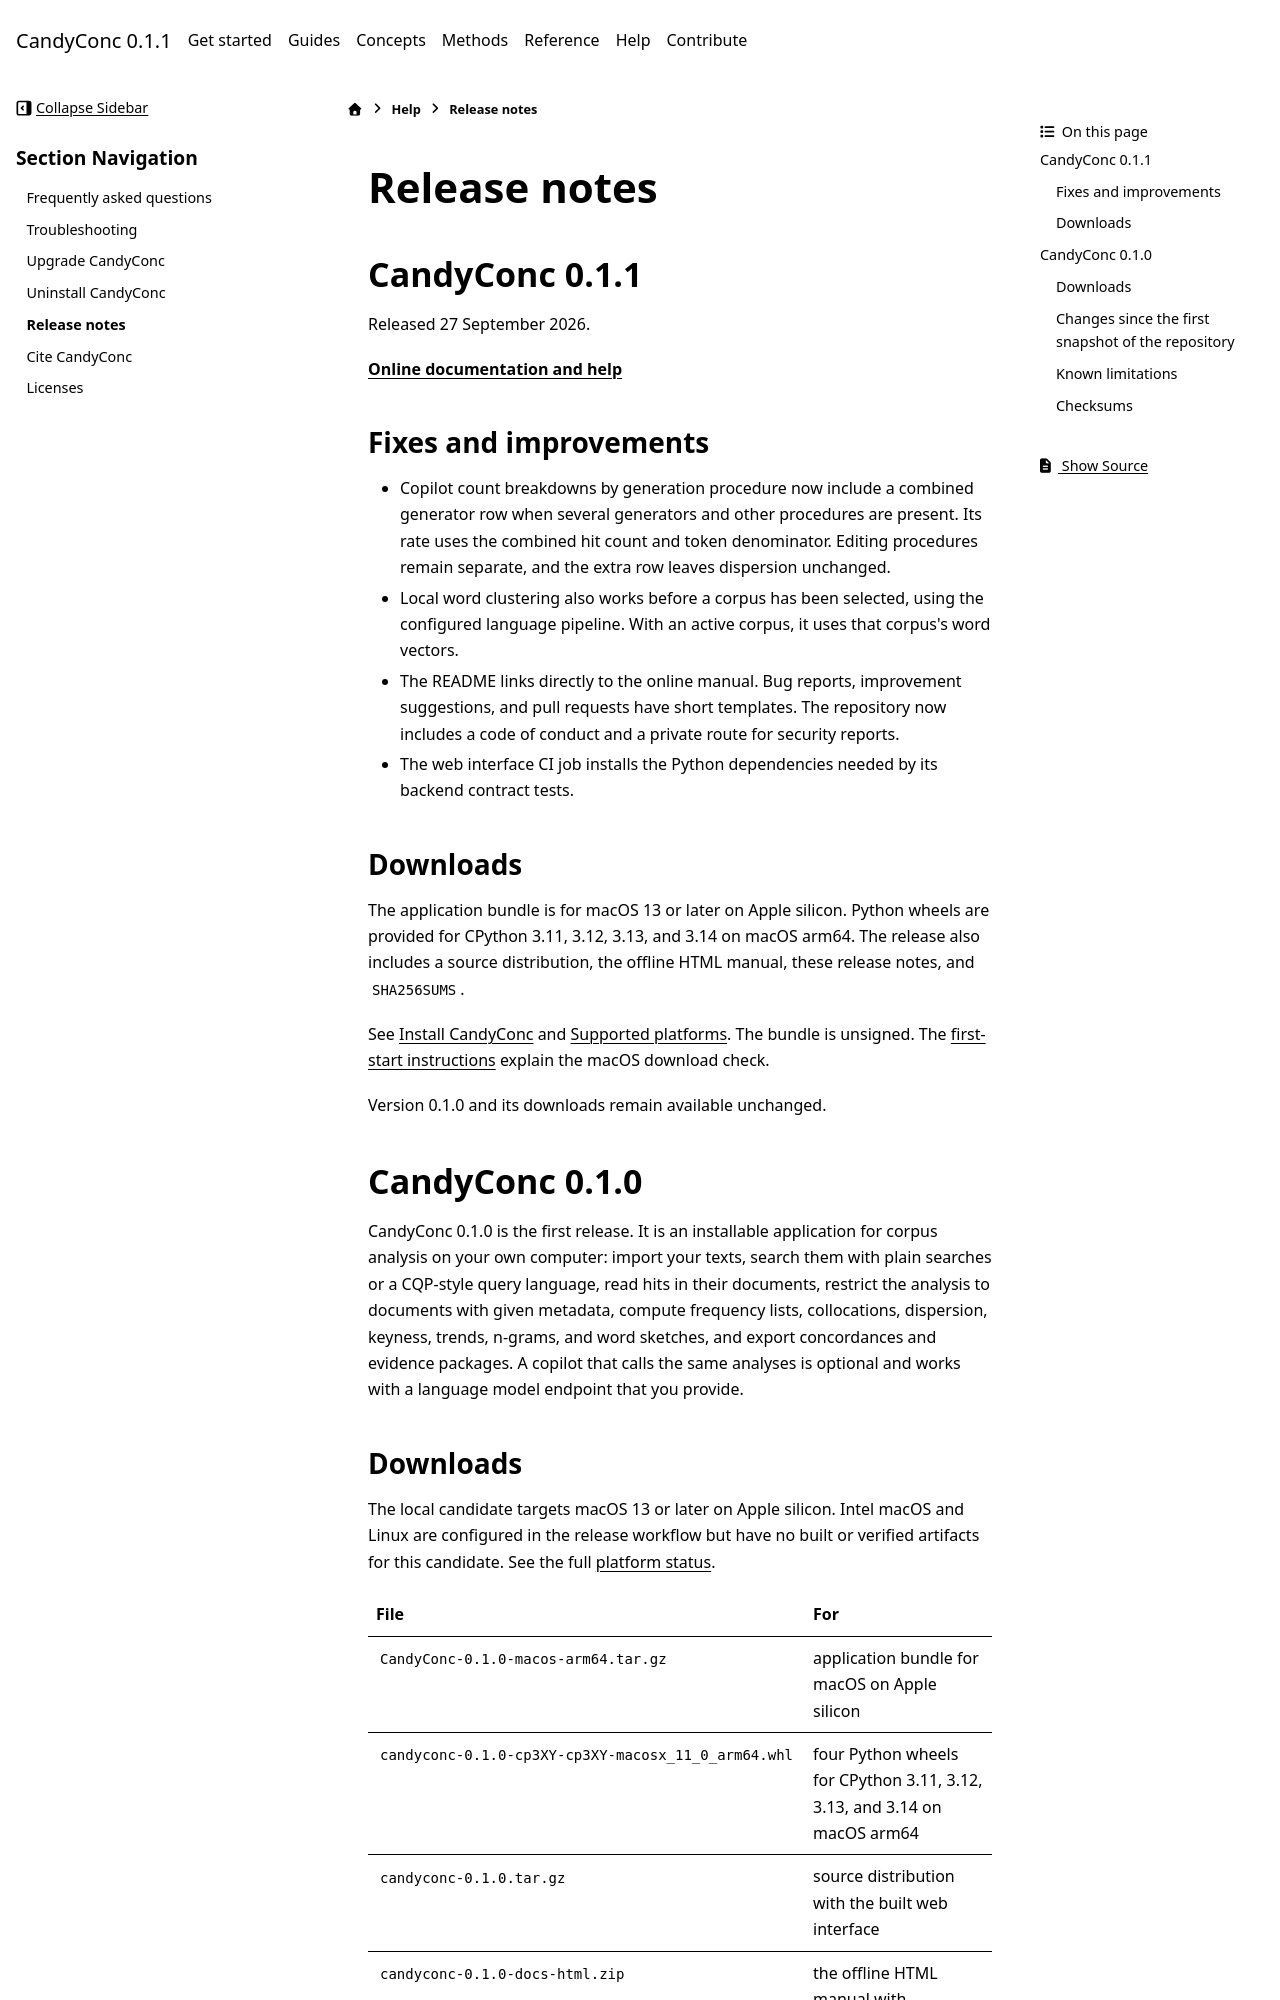

repository: miweru/CandyConc · page: help/release-notes.html · generator: sphinx

# Release notes

## CandyConc 0.1.1

Released 27 September 2026.

**[Online documentation and help](https://miweru.github.io/CandyConc/)**

### Fixes and improvements

- Copilot count breakdowns by generation procedure now include a combined
  generator row when several generators and other procedures are present.
  Its rate uses the combined hit count and token denominator. Editing
  procedures remain separate, and the extra row leaves dispersion unchanged.
- Local word clustering also works before a corpus has been selected, using
  the configured language pipeline. With an active corpus, it uses that
  corpus's word vectors.
- The README links directly to the online manual. Bug reports, improvement
  suggestions, and pull requests have short templates. The repository now
  includes a code of conduct and a private route for security reports.
- The web interface CI job installs the Python dependencies needed by its
  backend contract tests.

### Downloads

The application bundle is for macOS 13 or later on Apple silicon. Python
wheels are provided for CPython 3.11, 3.12, 3.13, and 3.14 on macOS arm64.
The release also includes a source distribution, the offline HTML manual,
these release notes, and `SHA256SUMS`.

See [Install CandyConc](../get-started/install.md) and
[Supported platforms](../reference/supported-platforms.md).
The bundle is unsigned. The [first-start instructions](troubleshooting.md#macos-refuses-to-run-the-bundle-after-a-browser-download)
explain the macOS download check.

Version 0.1.0 and its downloads remain available unchanged.

## CandyConc 0.1.0

CandyConc 0.1.0 is the first release. It is an installable application for
corpus analysis on your own computer: import your texts, search them with
plain searches or a CQP-style query language, read hits in their documents,
restrict the analysis to documents with given metadata, compute frequency
lists, collocations, dispersion, keyness, trends, n-grams, and word sketches,
and export concordances and evidence packages. A copilot that calls the same
analyses is optional and works with a language model endpoint that you
provide.

### Downloads

The local candidate targets macOS 13 or later on Apple silicon. Intel macOS and Linux
are configured in the release workflow but have no built or verified
artifacts for this candidate. See the full
[platform status](../reference/supported-platforms.md#support-matrix).

| File | For |
| --- | --- |
| `CandyConc-0.1.0-macos-arm64.tar.gz` | application bundle for macOS on Apple silicon |
| `candyconc-0.1.0-cp3XY-cp3XY-macosx_11_0_arm64.whl` | four Python wheels for CPython 3.11, 3.12, 3.13, and 3.14 on macOS arm64 |
| `candyconc-0.1.0.tar.gz` | source distribution with the built web interface |
| `candyconc-0.1.0-docs-html.zip` | the offline HTML manual with diagrams, formulas, and search. See [Read the documentation offline](../reference/supported-platforms.md#read-the-documentation-offline). The application contains the same pages under **Help > Documentation**. |
| `SHA256SUMS` | checksums of all files |

The application bundle contains its own Python and needs no other software.
See [Install CandyConc](../get-started/install.md),
[Install the Python package](../get-started/install-python-package.md), and
[Supported platforms and requirements](../reference/supported-platforms.md).
